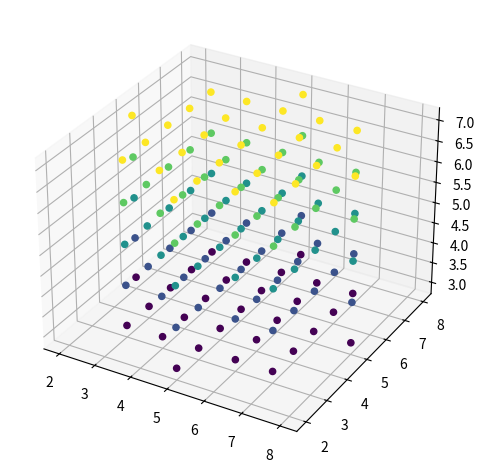

Source code (Python):
import numpy as np
import random
from matplotlib import pyplot as plt

def cylinder(dim, xind, yind, zind, r, h, axis, centroid):
        """
        create cylinder action

        r: radius (int)
        h: height (int)
        axis: cartesian axis parallel to centerline of cylinder (int)
            1: x
            2: y
            3: z
        centroid(x, y, z)

        returns: 3D numpy array of current state + new cylinder. 
        DOES NOT UPDATE self.STATE!
        """
        x_o, y_o, z_o = centroid
        cylinder = np.zeros((dim, dim, dim))
        if axis == 1:
            distance_to_axis = np.sqrt((yind - y_o)**2 + (zind - z_o)**2)
            cylinder_mask = (distance_to_axis <= r) & (xind >= x_o - h/2) & (xind <= x_o + h/2)
            cylinder[cylinder_mask] = 1
        if axis == 2:
            distance_to_axis = np.sqrt((xind - x_o)**2 + (zind - z_o)**2)
            cylinder_mask = (distance_to_axis <= r) & (yind >= y_o - h/2) & (yind <= y_o + h/2)
            cylinder[cylinder_mask] = 1
        if axis == 3:
            distance_to_axis = np.sqrt((xind - x_o)**2 + (yind - y_o)**2)
            cylinder_mask = (distance_to_axis <= r) & (zind >= z_o - h/2) & (zind <= z_o + h/2)
            cylinder[cylinder_mask] = 1
        return cylinder

def sphere(dim, xind, yind, zind, r, centroid):
    """
    create sphere action

    r: radius (int)
    centroid: tuple (x, y, z)
    """
    x_o, y_o, z_o = centroid
    sphere = np.zeros((dim, dim, dim))
    sphere_mask = ((xind - x_o)**2 + (yind - y_o)**2 + (zind - z_o)**2) <= r**2
    sphere[sphere_mask] = 1
    return sphere

if __name__ == "__main__":
    dim = 10
    state = np.zeros((dim, dim, dim))
    xind, yind, zind = np.indices(state.shape)
    
    for i in np.arange(50):
        r = int(random.uniform(1.9, 3.1))
        h = int(random.uniform(1, 9))
        ax = int(random.uniform(0.9, 3.1))
        centroid = (5, 5, 5)
        sample = cylinder(dim, xind, yind, zind, r, h, ax, centroid)
        np.save("cylinder_sample_" + str(i) + ".npy", sample)
        print("donezo")

    plt.rcParams["figure.autolayout"] = True
    fig = plt.figure()
    ax = fig.add_subplot(111, projection='3d')
    z, x, y = sample.nonzero()
    ax.scatter(x, y, z, c=z, alpha=1)
    plt.show()
    
